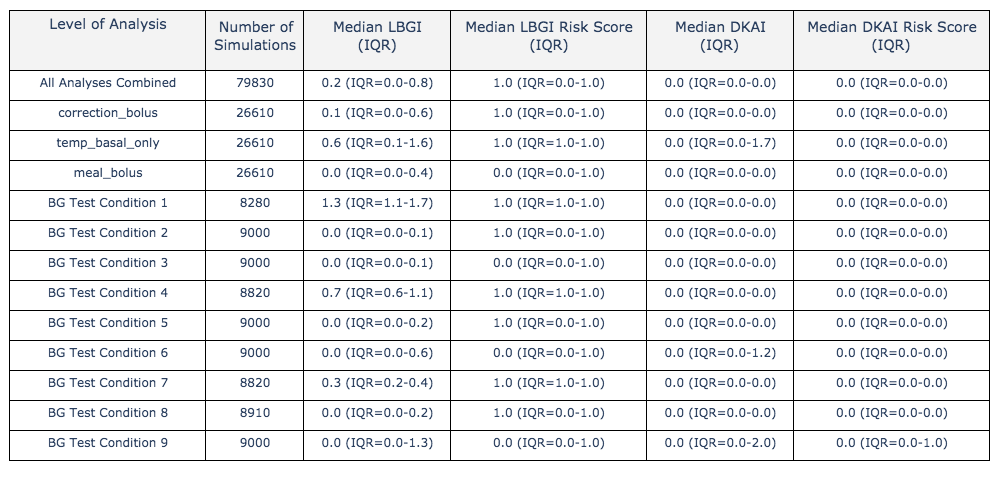

Data behind this chart, as committed beside it:
, Level of Analysis, Number of<br>Simulations, Median LBGI<br>     (IQR), Median LBGI Risk Score<br>             (…, Median DKAI<br>     (IQR), Median DKAI Risk Score<br>             (…
0, All Analyses Combined, 79830, 0.2 (IQR=0.0-0.8), 1.0 (IQR=0.0-1.0), 0.0 (IQR=0.0-0.0), 0.0 (IQR=0.0-0.0)
1, correction_bolus, 26610, 0.1 (IQR=0.0-0.6), 1.0 (IQR=0.0-1.0), 0.0 (IQR=0.0-0.0), 0.0 (IQR=0.0-0.0)
2, temp_basal_only, 26610, 0.6 (IQR=0.1-1.6), 1.0 (IQR=1.0-1.0), 0.0 (IQR=0.0-1.7), 0.0 (IQR=0.0-0.0)
3, meal_bolus, 26610, 0.0 (IQR=0.0-0.4), 0.0 (IQR=0.0-1.0), 0.0 (IQR=0.0-0.0), 0.0 (IQR=0.0-0.0)
4, BG Test Condition 1, 8280, 1.3 (IQR=1.1-1.7), 1.0 (IQR=1.0-1.0), 0.0 (IQR=0.0-0.0), 0.0 (IQR=0.0-0.0)
5, BG Test Condition 2, 9000, 0.0 (IQR=0.0-0.1), 1.0 (IQR=0.0-1.0), 0.0 (IQR=0.0-0.0), 0.0 (IQR=0.0-0.0)
6, BG Test Condition 3, 9000, 0.0 (IQR=0.0-0.1), 0.0 (IQR=0.0-1.0), 0.0 (IQR=0.0-0.0), 0.0 (IQR=0.0-0.0)
7, BG Test Condition 4, 8820, 0.7 (IQR=0.6-1.1), 1.0 (IQR=1.0-1.0), 0.0 (IQR=0.0-0.0), 0.0 (IQR=0.0-0.0)
8, BG Test Condition 5, 9000, 0.0 (IQR=0.0-0.2), 1.0 (IQR=0.0-1.0), 0.0 (IQR=0.0-0.0), 0.0 (IQR=0.0-0.0)
9, BG Test Condition 6, 9000, 0.0 (IQR=0.0-0.6), 0.0 (IQR=0.0-1.0), 0.0 (IQR=0.0-1.2), 0.0 (IQR=0.0-0.0)
10, BG Test Condition 7, 8820, 0.3 (IQR=0.2-0.4), 1.0 (IQR=1.0-1.0), 0.0 (IQR=0.0-0.0), 0.0 (IQR=0.0-0.0)
11, BG Test Condition 8, 8910, 0.0 (IQR=0.0-0.2), 1.0 (IQR=0.0-1.0), 0.0 (IQR=0.0-0.0), 0.0 (IQR=0.0-0.0)
12, BG Test Condition 9, 9000, 0.0 (IQR=0.0-1.3), 0.0 (IQR=0.0-1.0), 0.0 (IQR=0.0-2.0), 0.0 (IQR=0.0-1.0)
